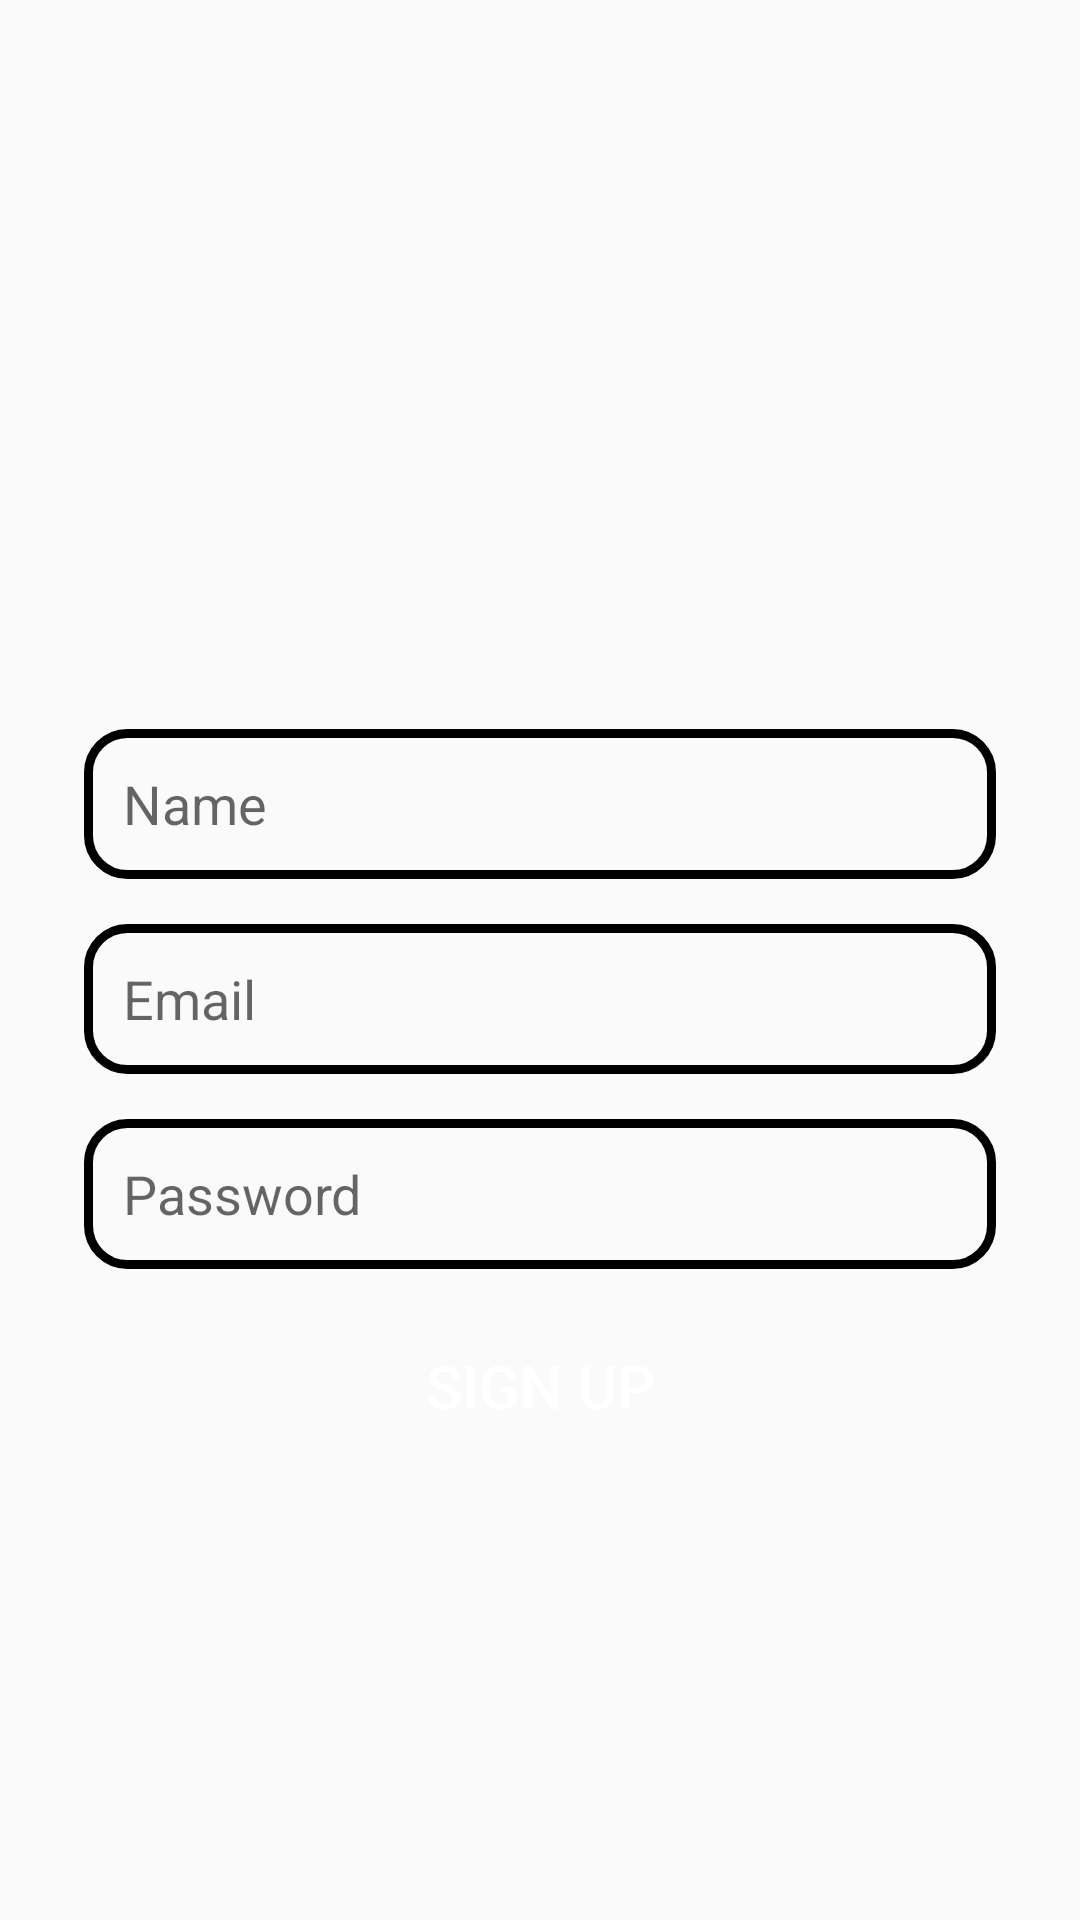

Produce the Android XML layout that renders to this screen, including the resource entries it uses.
<!-- AndroidManifest.xml: application theme Theme.ChatAppWithFirebase -->
<!-- res/layout/fragment_sign_up.xml -->
<?xml version="1.0" encoding="utf-8"?>
<RelativeLayout
    xmlns:android="http://schemas.android.com/apk/res/android"
    xmlns:app="http://schemas.android.com/apk/res-auto"
    xmlns:tools="http://schemas.android.com/tools"
    android:layout_width="match_parent"
    android:layout_height="match_parent"
    tools:context=".view.SignUpFragment">

    <ImageView
        android:id="@+id/app_logo"
        android:layout_width="150dp"
        android:layout_height="150dp"
        android:src="@drawable/message"
        android:layout_marginTop="78dp"
        android:layout_centerHorizontal="true">

    </ImageView>

    <EditText
        android:id="@+id/nameEditText"
        android:layout_width="match_parent"
        android:layout_height="50dp"
        android:layout_below="@id/app_logo"
        android:layout_marginTop="15dp"
        android:hint="Name"
        android:paddingLeft="13dp"
        android:background="@drawable/edit_background"
        android:layout_marginLeft="28dp"
        android:layout_marginRight="28dp">

    </EditText>

    <EditText
        android:id="@+id/emailEditText"
        android:layout_width="match_parent"
        android:layout_height="50dp"
        android:layout_below="@id/nameEditText"
        android:layout_marginLeft="28dp"
        android:layout_marginTop="15dp"
        android:layout_marginRight="28dp"
        android:background="@drawable/edit_background"
        android:hint="Email"
        android:paddingLeft="13dp">

    </EditText>
    <EditText
        android:id="@+id/passwordEditText"
        android:layout_width="match_parent"
        android:layout_height="50dp"
        android:layout_below="@id/emailEditText"
        android:layout_marginTop="15dp"
        android:hint="Password"
        android:paddingLeft="13dp"
        android:background="@drawable/edit_background"
        android:layout_marginLeft="28dp"
        android:layout_marginRight="28dp">

    </EditText>

    <Button
        android:id="@+id/signUpButton"
        android:layout_width="150dp"
        android:layout_height="wrap_content"
        android:layout_below="@id/passwordEditText"
        android:layout_centerHorizontal="true"
        android:layout_marginTop="15dp"
        android:background="@drawable/button_background"
        android:text="Sıgn up"
        android:textColor="@color/white"
        android:textSize="20sp">

    </Button>





</RelativeLayout>
<!-- resources referenced by this layout -->
<resources>
  <!-- drawable button_background (drawable) -->
  <?xml version="1.0" encoding="utf-8"?>
  <shape xmlns:android="http://schemas.android.com/apk/res/android">
      <corners android:radius="10dp">
      </corners>
      <solid android:color="@color/green"></solid>
  </shape>
  <!-- drawable edit_background (drawable) -->
  <?xml version="1.0" encoding="utf-8"?>
  <shape xmlns:android="http://schemas.android.com/apk/res/android">
      <corners android:radius="13dp">
  
      </corners>
      <stroke android:color="@color/green"
          android:width="3dp">
  
      </stroke>
  </shape>
  <style name="Theme.ChatAppWithFirebase" parent="Theme.AppCompat.Light.NoActionBar">
          
          <item name="colorPrimary">@color/purple_500</item>
          <item name="colorPrimaryVariant">@color/purple_700</item>
          <item name="colorOnPrimary">@color/white</item>
          
          <item name="colorSecondary">@color/teal_200</item>
          <item name="colorSecondaryVariant">@color/teal_700</item>
          <item name="colorOnSecondary">@color/black</item>
          
          <item name="android:statusBarColor" tools:targetApi="l">?attr/colorPrimaryVariant</item>
          
      </style>
  <!-- not gathered from this repository: default colours our renderer supplied (Android Studio template values) -->
  <color name="purple_500">#FF6200EE</color>
  <color name="purple_700">#FF3700B3</color>
  <color name="teal_200">#FF03DAC5</color>
  <color name="teal_700">#FF018786</color>
  <color name="black">#FF000000</color>
  <color name="white">#FFFFFFFF</color>
</resources>
